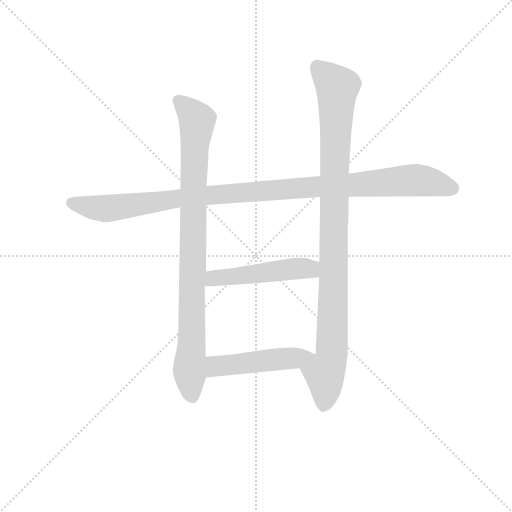
t = 0.00 s
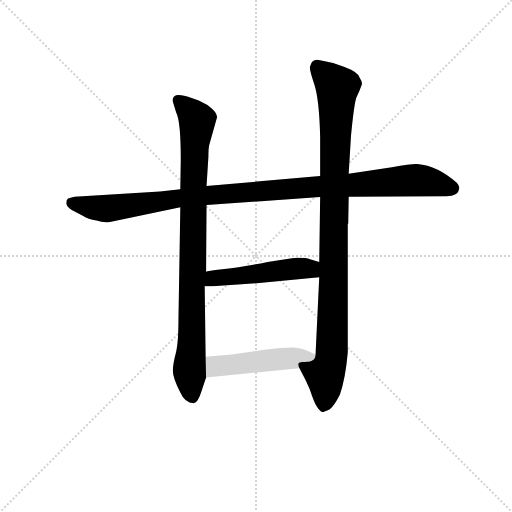
t = 3.87 s
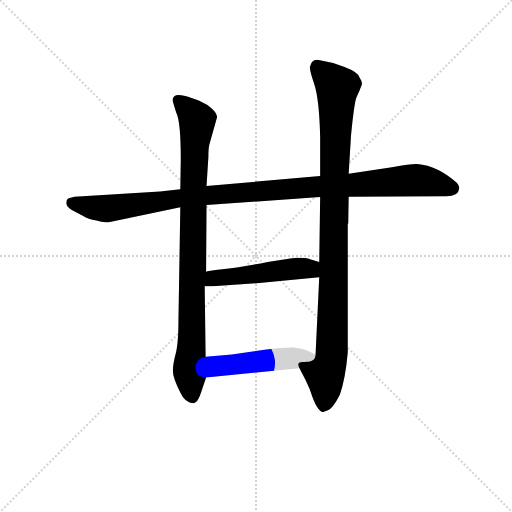
t = 4.04 s
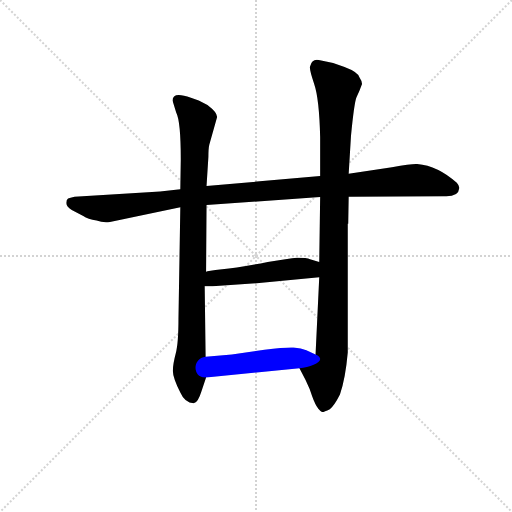
t = 4.22 s
t = 4.39 s: frame unchanged from t = 4.22 s, image omitted
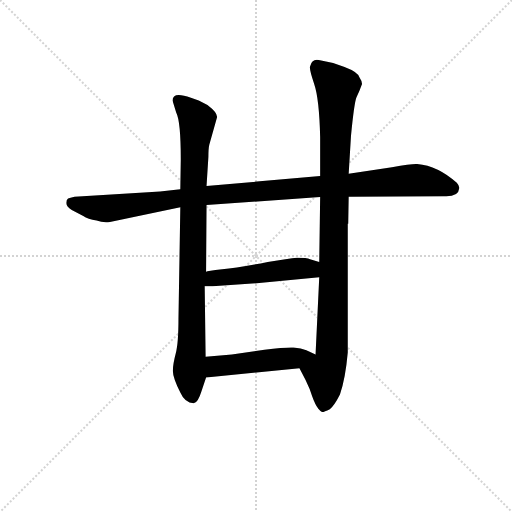
t = 5.00 s

The animated SVG that drew these frames (rendered in a browser with its animation timeline set to each time). Animation: 5 CSS @keyframes rules; one cycle of 5.00 s.

<svg version="1.1" viewBox="0 0 1024 1024" xmlns="http://www.w3.org/2000/svg">
  <g stroke="lightgray" stroke-dasharray="1,1" stroke-width="1" transform="scale(4, 4)">
    <line x1="0" y1="0" x2="256" y2="256"></line>
    <line x1="256" y1="0" x2="0" y2="256"></line>
    <line x1="128" y1="0" x2="128" y2="256"></line>
    <line x1="0" y1="128" x2="256" y2="128"></line>
  </g>
<g transform="scale(0.92, -0.92) translate(60, -900)">
   <style type="text/css">
    @keyframes keyframes0 {
      from {
       stroke: blue;
       stroke-dashoffset: 1088;
       stroke-width: 128;
       }
       78% {
       animation-timing-function: step-end;
       stroke: blue;
       stroke-dashoffset: 0;
       stroke-width: 128;
       }
       to {
       stroke: black;
       stroke-width: 1024;
       }
       }
       #make-me-a-hanzi-animation-0 {
         animation: keyframes0 1.135417s both;
         animation-delay: 0.000000s;
         animation-timing-function: linear;
       }
    @keyframes keyframes1 {
      from {
       stroke: blue;
       stroke-dashoffset: 917;
       stroke-width: 128;
       }
       75% {
       animation-timing-function: step-end;
       stroke: blue;
       stroke-dashoffset: 0;
       stroke-width: 128;
       }
       to {
       stroke: black;
       stroke-width: 1024;
       }
       }
       #make-me-a-hanzi-animation-1 {
         animation: keyframes1 0.996257s both;
         animation-delay: 1.135417s;
         animation-timing-function: linear;
       }
    @keyframes keyframes2 {
      from {
       stroke: blue;
       stroke-dashoffset: 1018;
       stroke-width: 128;
       }
       77% {
       animation-timing-function: step-end;
       stroke: blue;
       stroke-dashoffset: 0;
       stroke-width: 128;
       }
       to {
       stroke: black;
       stroke-width: 1024;
       }
       }
       #make-me-a-hanzi-animation-2 {
         animation: keyframes2 1.078451s both;
         animation-delay: 2.131673s;
         animation-timing-function: linear;
       }
    @keyframes keyframes3 {
      from {
       stroke: blue;
       stroke-dashoffset: 502;
       stroke-width: 128;
       }
       62% {
       animation-timing-function: step-end;
       stroke: blue;
       stroke-dashoffset: 0;
       stroke-width: 128;
       }
       to {
       stroke: black;
       stroke-width: 1024;
       }
       }
       #make-me-a-hanzi-animation-3 {
         animation: keyframes3 0.658529s both;
         animation-delay: 3.210124s;
         animation-timing-function: linear;
       }
    @keyframes keyframes4 {
      from {
       stroke: blue;
       stroke-dashoffset: 488;
       stroke-width: 128;
       }
       61% {
       animation-timing-function: step-end;
       stroke: blue;
       stroke-dashoffset: 0;
       stroke-width: 128;
       }
       to {
       stroke: black;
       stroke-width: 1024;
       }
       }
       #make-me-a-hanzi-animation-4 {
         animation: keyframes4 0.647135s both;
         animation-delay: 3.868652s;
         animation-timing-function: linear;
       }
</style>
<path d="M 332.0 488.5 L 288.0 483.5 L 102.0 472.5 Q 92.0 470.5 88.0 468.5 Q 84.0 465.5 84.0 458.5 Q 84.0 450.5 96.0 443.5 L 121.0 430.5 Q 131.0 423.5 150.0 420.5 Q 164.0 415.5 179.0 417.5 L 332.0 449.5 L 389.0 454.5 L 636.0 471.5 L 698.0 472.5 L 904.0 473.5 Q 937.0 471.5 938.0 489.5 Q 940.0 494.5 933.0 502.5 Q 892.0 539.5 847.0 543.5 Q 837.0 544.5 792.0 536.5 L 698.0 522.5 L 636.0 517.5 L 389.0 495.5 L 332.0 488.5 Z" fill="lightgray"></path> 
<path d="M 315.0 681.5 L 323.0 655.5 Q 333.0 636.5 333.0 553.5 L 332.0 488.5 L 332.0 449.5 L 328.0 207.5 Q 328.0 153.5 322.0 131.5 Q 316.0 108.5 316.0 96.5 Q 314.0 82.5 332.0 46.5 Q 342.0 23.5 361.0 23.5 Q 370.0 23.5 378.0 49.5 L 388.0 79.5 L 387.0 124.5 L 385.0 277.5 L 388.0 309.5 L 389.0 454.5 L 389.0 495.5 L 393.0 558.5 Q 393.0 577.5 395.0 585.5 L 412.0 645.5 Q 412.0 655.5 391.0 671.5 L 372.0 681.5 L 355.0 687.5 Q 315.0 702.5 315.0 681.5 Z" fill="lightgray"></path> 
<path d="M 591.0 99.5 L 604.0 74.5 Q 614.0 54.5 619.0 37.5 Q 625.0 20.5 632.0 11.5 Q 637.0 5.5 640.0 4.5 Q 643.0 3.5 657.0 10.5 Q 667.0 18.5 679.0 42.5 Q 691.0 76.5 696.0 133.5 L 696.0 413.5 L 697.0 413.5 L 698.0 472.5 L 698.0 522.5 L 703.0 604.5 Q 710.0 676.5 715.0 688.5 Q 721.0 700.5 727.0 717.5 Q 727.0 723.5 721.0 732.5 Q 718.0 743.5 689.0 754.5 Q 660.0 765.5 633.0 769.5 Q 618.0 772.5 614.0 755.5 Q 612.0 749.5 623.0 717.5 Q 634.0 685.5 636.0 601.5 L 636.0 517.5 L 636.0 471.5 L 634.0 330.5 L 634.0 297.5 L 626.0 129.5 C 625.0 99.5 577.0 126.5 591.0 99.5 Z" fill="lightgray"></path> 
<path d="M 488.0 283.5 L 634.0 297.5 C 664.0 300.5 663.0 321.5 634.0 330.5 L 614.0 336.5 Q 607.0 339.5 586.0 339.5 Q 567.0 337.5 522.0 330.5 Q 457.0 317.5 423.0 314.5 Q 390.0 310.5 388.0 309.5 C 358.0 304.5 355.0 277.5 385.0 277.5 L 402.0 277.5 L 488.0 283.5 Z" fill="lightgray"></path> 
<path d="M 388.0 79.5 L 591.0 99.5 C 621.0 102.5 653.0 117.5 626.0 129.5 L 606.0 138.5 Q 595.0 143.5 578.0 144.5 Q 562.0 145.5 515.0 139.5 L 444.0 129.5 L 387.0 124.5 C 357.0 121.5 358.0 76.5 388.0 79.5 Z" fill="lightgray"></path> 
      <clipPath id="make-me-a-hanzi-clip-0">
      <path d="M 332.0 488.5 L 288.0 483.5 L 102.0 472.5 Q 92.0 470.5 88.0 468.5 Q 84.0 465.5 84.0 458.5 Q 84.0 450.5 96.0 443.5 L 121.0 430.5 Q 131.0 423.5 150.0 420.5 Q 164.0 415.5 179.0 417.5 L 332.0 449.5 L 389.0 454.5 L 636.0 471.5 L 698.0 472.5 L 904.0 473.5 Q 937.0 471.5 938.0 489.5 Q 940.0 494.5 933.0 502.5 Q 892.0 539.5 847.0 543.5 Q 837.0 544.5 792.0 536.5 L 698.0 522.5 L 636.0 517.5 L 389.0 495.5 L 332.0 488.5 Z" fill="lightgray"></path>
      </clipPath>
      <path clip-path="url(#make-me-a-hanzi-clip-0)" d="M 97.0 459.5 L 171.0 446.5 L 384.0 475.5 L 838.0 508.5 L 872.0 505.5 L 922.0 490.5 " fill="none" id="make-me-a-hanzi-animation-0" stroke-dasharray="960 1920" stroke-linecap="round"></path>

      <clipPath id="make-me-a-hanzi-clip-1">
      <path d="M 315.0 681.5 L 323.0 655.5 Q 333.0 636.5 333.0 553.5 L 332.0 488.5 L 332.0 449.5 L 328.0 207.5 Q 328.0 153.5 322.0 131.5 Q 316.0 108.5 316.0 96.5 Q 314.0 82.5 332.0 46.5 Q 342.0 23.5 361.0 23.5 Q 370.0 23.5 378.0 49.5 L 388.0 79.5 L 387.0 124.5 L 385.0 277.5 L 388.0 309.5 L 389.0 454.5 L 389.0 495.5 L 393.0 558.5 Q 393.0 577.5 395.0 585.5 L 412.0 645.5 Q 412.0 655.5 391.0 671.5 L 372.0 681.5 L 355.0 687.5 Q 315.0 702.5 315.0 681.5 Z" fill="lightgray"></path>
      </clipPath>
      <path clip-path="url(#make-me-a-hanzi-clip-1)" d="M 328.0 681.5 L 369.0 633.5 L 362.0 564.5 L 352.0 105.5 L 358.0 36.5 " fill="none" id="make-me-a-hanzi-animation-1" stroke-dasharray="789 1578" stroke-linecap="round"></path>

      <clipPath id="make-me-a-hanzi-clip-2">
      <path d="M 591.0 99.5 L 604.0 74.5 Q 614.0 54.5 619.0 37.5 Q 625.0 20.5 632.0 11.5 Q 637.0 5.5 640.0 4.5 Q 643.0 3.5 657.0 10.5 Q 667.0 18.5 679.0 42.5 Q 691.0 76.5 696.0 133.5 L 696.0 413.5 L 697.0 413.5 L 698.0 472.5 L 698.0 522.5 L 703.0 604.5 Q 710.0 676.5 715.0 688.5 Q 721.0 700.5 727.0 717.5 Q 727.0 723.5 721.0 732.5 Q 718.0 743.5 689.0 754.5 Q 660.0 765.5 633.0 769.5 Q 618.0 772.5 614.0 755.5 Q 612.0 749.5 623.0 717.5 Q 634.0 685.5 636.0 601.5 L 636.0 517.5 L 636.0 471.5 L 634.0 330.5 L 634.0 297.5 L 626.0 129.5 C 625.0 99.5 577.0 126.5 591.0 99.5 Z" fill="lightgray"></path>
      </clipPath>
      <path clip-path="url(#make-me-a-hanzi-clip-2)" d="M 629.0 754.5 L 673.0 710.5 L 662.0 141.5 L 658.0 111.5 L 646.0 88.5 L 648.0 50.5 L 641.0 14.5 " fill="none" id="make-me-a-hanzi-animation-2" stroke-dasharray="890 1780" stroke-linecap="round"></path>

      <clipPath id="make-me-a-hanzi-clip-3">
      <path d="M 488.0 283.5 L 634.0 297.5 C 664.0 300.5 663.0 321.5 634.0 330.5 L 614.0 336.5 Q 607.0 339.5 586.0 339.5 Q 567.0 337.5 522.0 330.5 Q 457.0 317.5 423.0 314.5 Q 390.0 310.5 388.0 309.5 C 358.0 304.5 355.0 277.5 385.0 277.5 L 402.0 277.5 L 488.0 283.5 Z" fill="lightgray"></path>
      </clipPath>
      <path clip-path="url(#make-me-a-hanzi-clip-3)" d="M 389.0 282.5 L 416.0 297.5 L 575.0 315.5 L 610.0 315.5 L 626.0 303.5 " fill="none" id="make-me-a-hanzi-animation-3" stroke-dasharray="374 748" stroke-linecap="round"></path>

      <clipPath id="make-me-a-hanzi-clip-4">
      <path d="M 388.0 79.5 L 591.0 99.5 C 621.0 102.5 653.0 117.5 626.0 129.5 L 606.0 138.5 Q 595.0 143.5 578.0 144.5 Q 562.0 145.5 515.0 139.5 L 444.0 129.5 L 387.0 124.5 C 357.0 121.5 358.0 76.5 388.0 79.5 Z" fill="lightgray"></path>
      </clipPath>
      <path clip-path="url(#make-me-a-hanzi-clip-4)" d="M 395.0 87.5 L 408.0 102.5 L 425.0 105.5 L 619.0 126.5 " fill="none" id="make-me-a-hanzi-animation-4" stroke-dasharray="360 720" stroke-linecap="round"></path>

</g>
</svg>
